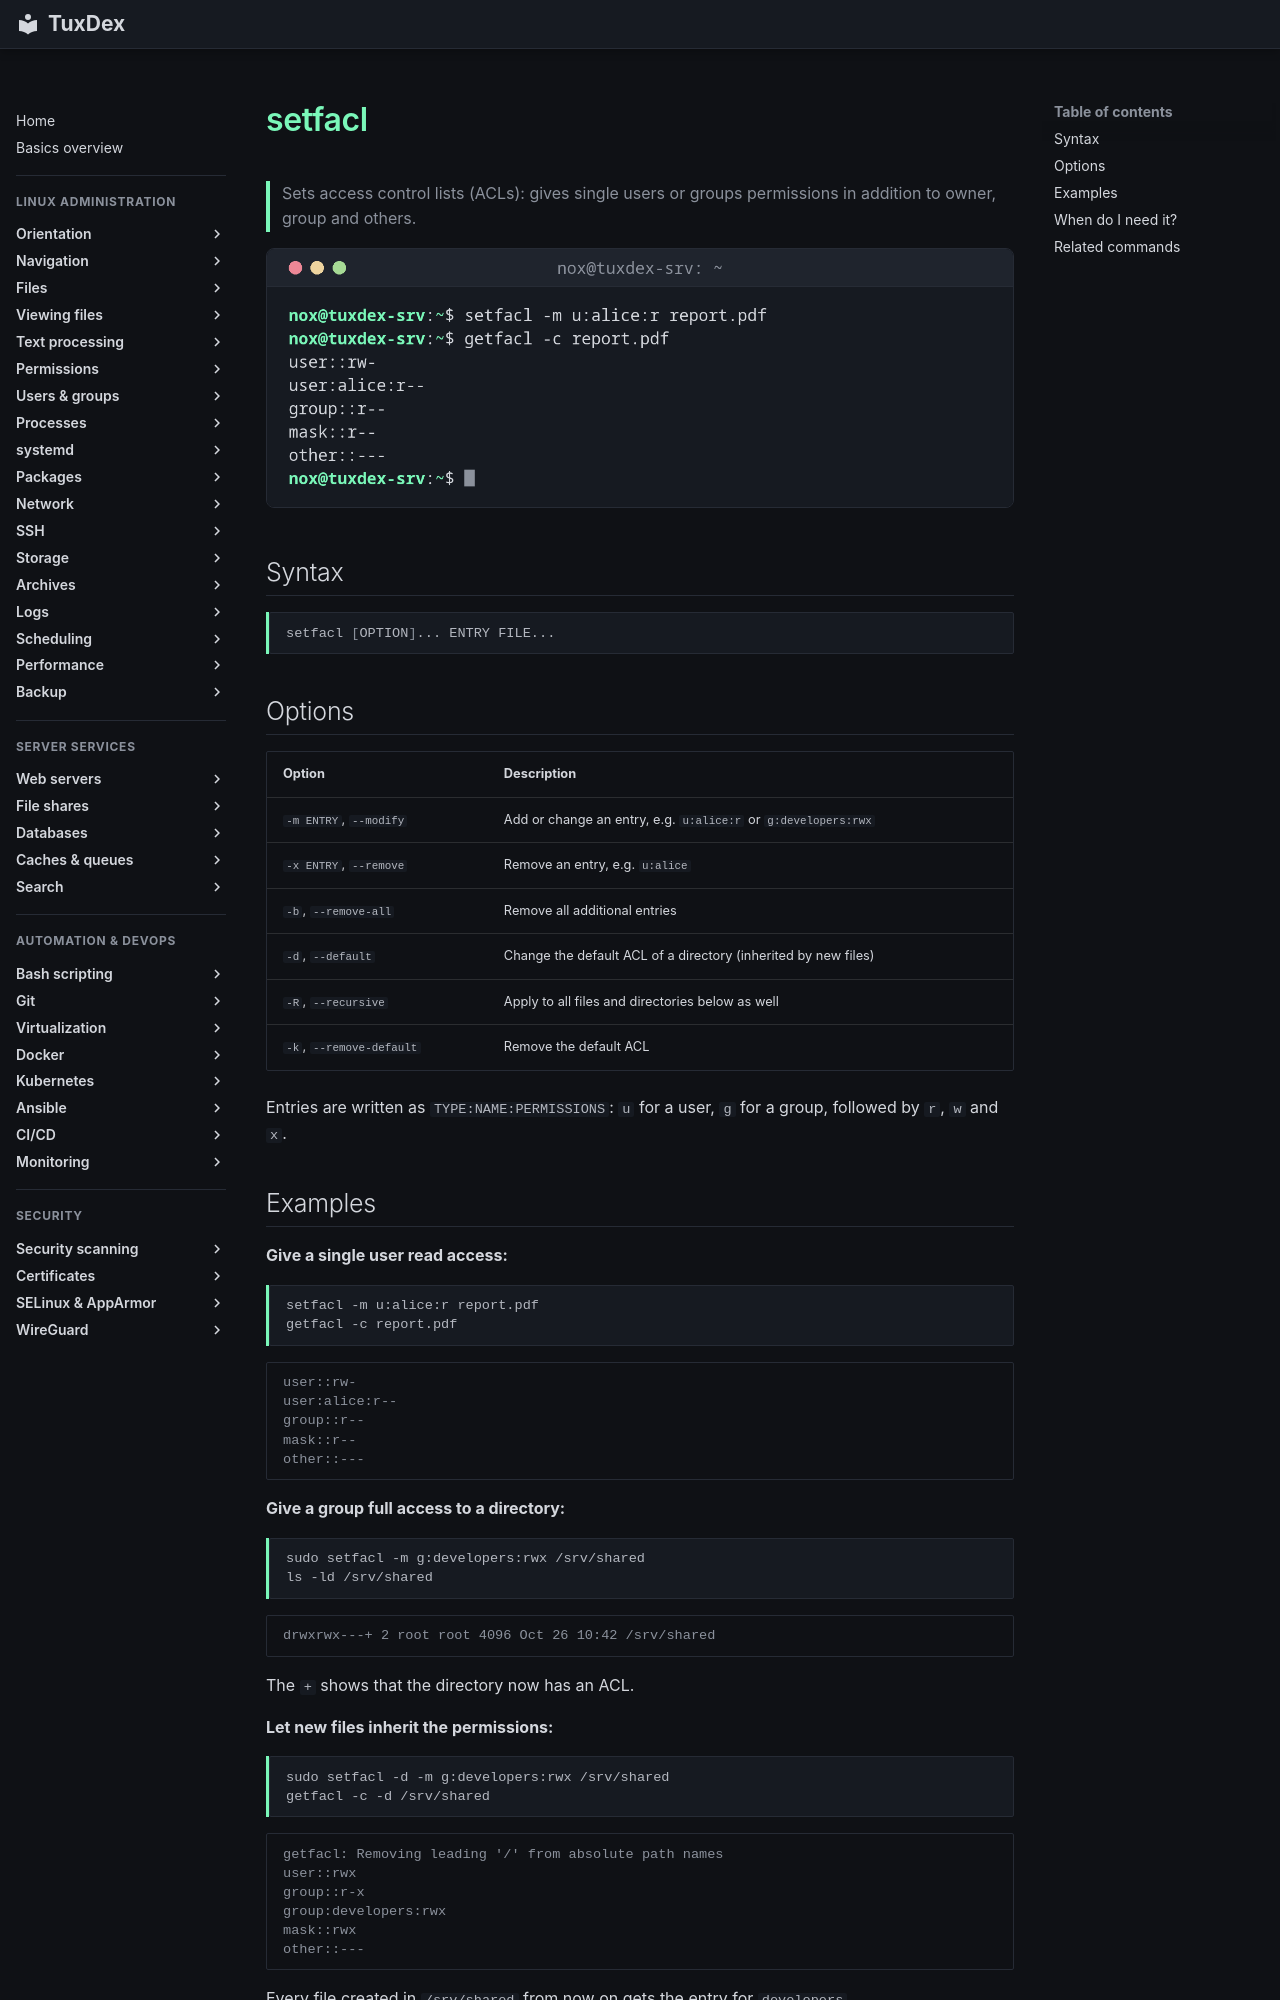

repository: Noxisan/tuxcodex · page: 06-permissions/setfacl.en/index.html · generator: mkdocs

# setfacl

> Sets access control lists (ACLs): gives single users or groups permissions in addition to owner, group and others.

![setfacl output](../assets/screenshots/06-permissions/setfacl.png)

## Syntax

```bash
setfacl [OPTION]... ENTRY FILE...
```

## Options

| Option | Description |
|--------|-------------|
| `-m ENTRY`, `--modify` | Add or change an entry, e.g. `u:alice:r` or `g:developers:rwx` |
| `-x ENTRY`, `--remove` | Remove an entry, e.g. `u:alice` |
| `-b`, `--remove-all` | Remove all additional entries |
| `-d`, `--default` | Change the default ACL of a directory (inherited by new files) |
| `-R`, `--recursive` | Apply to all files and directories below as well |
| `-k`, `--remove-default` | Remove the default ACL |

Entries are written as `TYPE:NAME:PERMISSIONS`: `u` for a user, `g` for a group,
followed by `r`, `w` and `x`.
